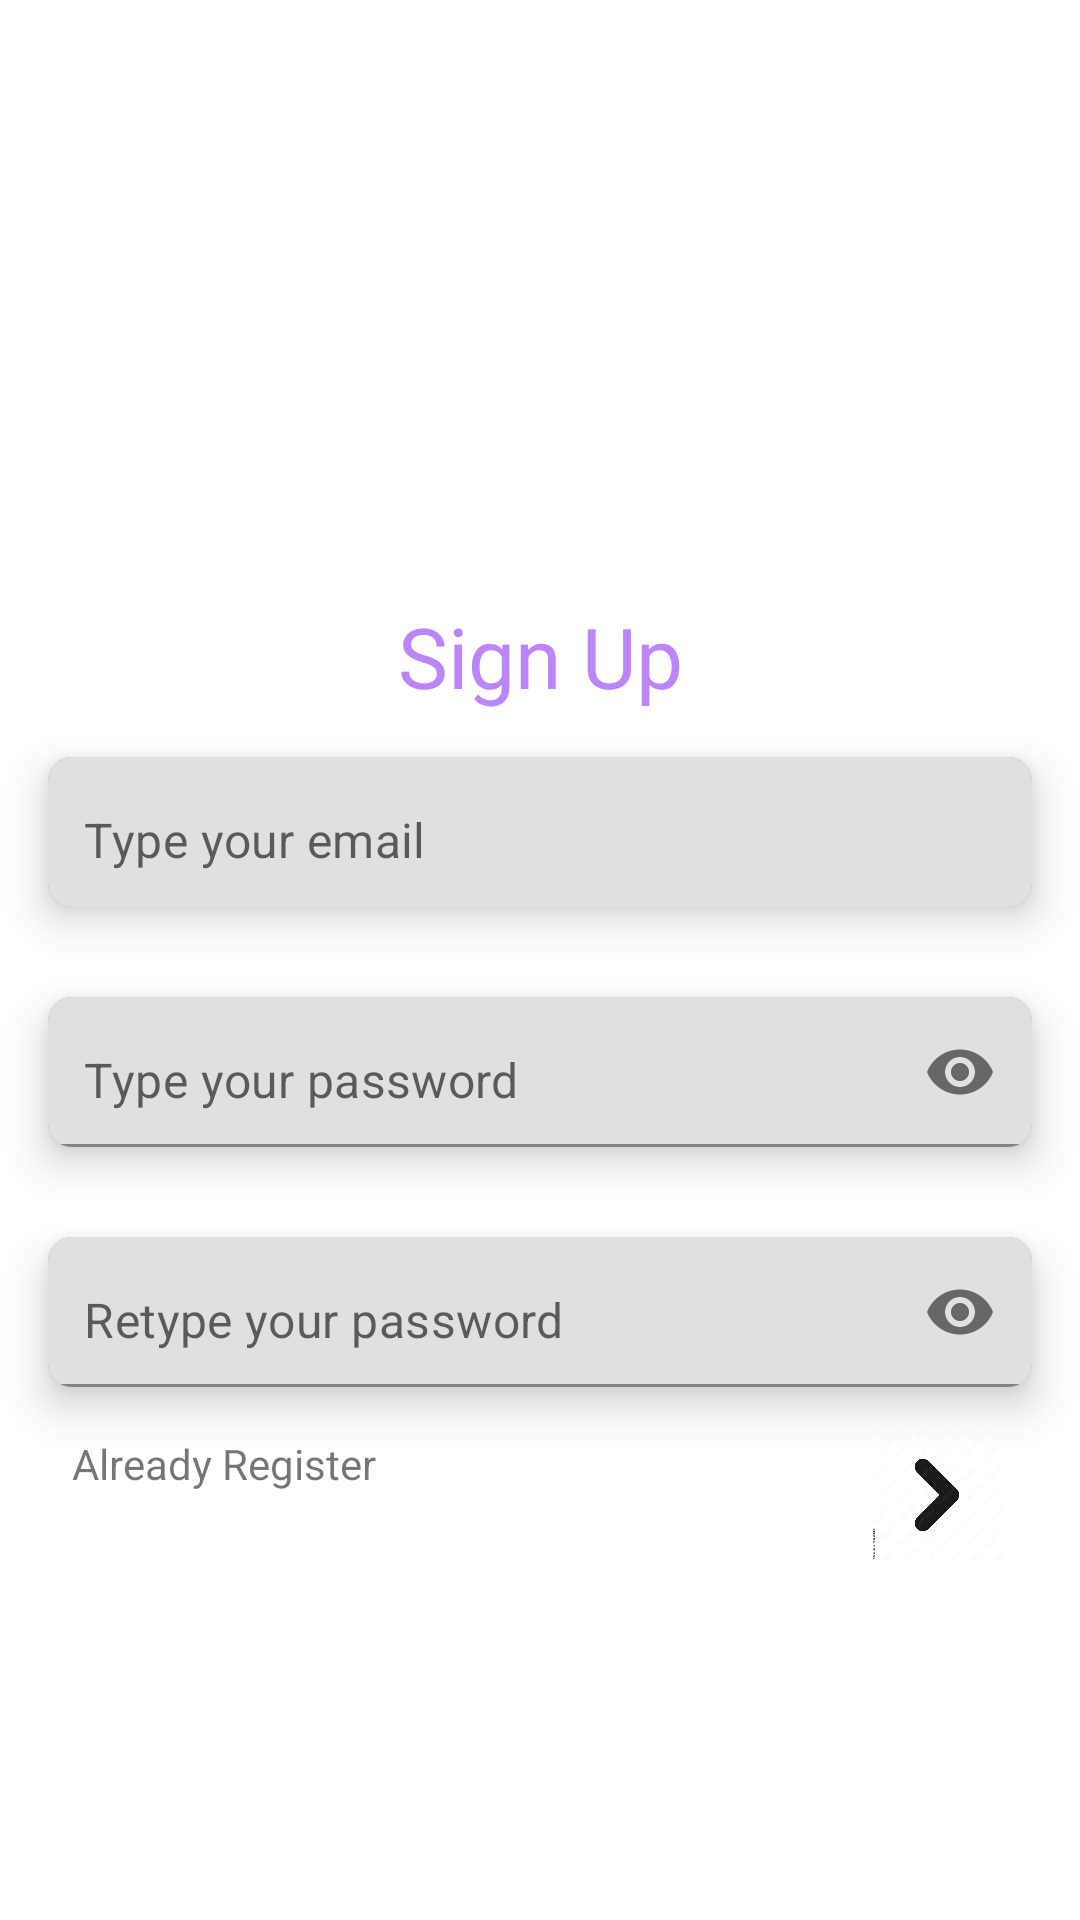

This screen was rendered from an Android layout file. Write that file and the resources it references.
<!-- AndroidManifest.xml: application theme Theme.To_do -->
<!-- res/layout/fragment_sign_up.xml -->
<?xml version="1.0" encoding="utf-8"?>
<androidx.constraintlayout.widget.ConstraintLayout xmlns:android="http://schemas.android.com/apk/res/android"
    xmlns:app="http://schemas.android.com/apk/res-auto"
    xmlns:tools="http://schemas.android.com/tools"
    android:layout_width="match_parent"
    android:layout_height="match_parent"
    tools:context=".fragments.SignUpFragment">

    <TextView
        android:id="@+id/textView3"
        android:layout_width="wrap_content"
        android:layout_height="wrap_content"
        android:layout_marginTop="200dp"
        android:text="Sign Up"
        android:textColor="@color/purple_200"
        android:textSize="28sp"
        app:layout_constraintEnd_toEndOf="parent"
        app:layout_constraintStart_toStartOf="parent"
        app:layout_constraintTop_toTopOf="parent" />

    <com.google.android.material.card.MaterialCardView
        android:id="@+id/card1"
        android:layout_width="0dp"
        android:layout_height="wrap_content"
        android:layout_marginHorizontal="16dp"
        android:layout_marginTop="15dp"
        app:cardCornerRadius="8dp"
        app:cardElevation="8dp"
        app:layout_constraintEnd_toEndOf="parent"
        app:layout_constraintStart_toStartOf="parent"
        app:layout_constraintTop_toBottomOf="@+id/textView3">

        <com.google.android.material.textfield.TextInputLayout
            android:layout_width="match_parent"
            android:layout_height="50dp"
            android:background="@color/purple_200"
            app:boxStrokeWidth="0dp"
            app:boxStrokeWidthFocused="0dp"
            app:hintEnabled="false"
            tools:layout_editor_absoluteX="159dp"
            tools:layout_editor_absoluteY="313dp">

            <com.google.android.material.textfield.TextInputEditText
                android:id="@+id/EmailEt"
                android:layout_width="match_parent"
                android:layout_height="match_parent"
                android:hint="@string/type_your_email"
                android:inputType="textEmailAddress"
                android:paddingStart="12dp"
                android:paddingTop="15dp" />

        </com.google.android.material.textfield.TextInputLayout>
    </com.google.android.material.card.MaterialCardView>

    <com.google.android.material.card.MaterialCardView
        android:id="@+id/card2"
        android:layout_width="0dp"
        android:layout_height="wrap_content"
        android:layout_marginHorizontal="16dp"
        android:layout_marginTop="30dp"
        app:cardCornerRadius="8dp"
        app:cardElevation="8dp"
        app:layout_constraintEnd_toEndOf="parent"
        app:layout_constraintHorizontal_bias="0.0"
        app:layout_constraintStart_toStartOf="parent"
        app:layout_constraintTop_toBottomOf="@+id/card1">

        <com.google.android.material.textfield.TextInputLayout
            android:layout_width="match_parent"
            android:layout_height="50dp"
            android:background="@color/purple_200"
            app:hintEnabled="false"
            app:passwordToggleEnabled="true"
            tools:layout_editor_absoluteX="159dp"
            tools:layout_editor_absoluteY="313dp">

            <com.google.android.material.textfield.TextInputEditText
                android:id="@+id/PassEt"
                android:layout_width="match_parent"
                android:layout_height="match_parent"
                android:hint="@string/type_your_password"
                android:inputType="textPassword"
                android:paddingStart="12dp"
                android:paddingTop="15dp" />

        </com.google.android.material.textfield.TextInputLayout>
    </com.google.android.material.card.MaterialCardView>

    <com.google.android.material.card.MaterialCardView
        android:id="@+id/card3"
        android:layout_width="0dp"
        android:layout_height="wrap_content"
        android:layout_marginHorizontal="16dp"
        android:layout_marginTop="30dp"
        app:cardCornerRadius="8dp"
        app:cardElevation="8dp"
        app:layout_constraintEnd_toEndOf="parent"
        app:layout_constraintHorizontal_bias="0.0"
        app:layout_constraintStart_toStartOf="parent"
        app:layout_constraintTop_toBottomOf="@+id/card2">

        <com.google.android.material.textfield.TextInputLayout
            android:layout_width="match_parent"
            android:layout_height="50dp"
            android:background="@color/purple_200"
            app:hintEnabled="false"
            app:passwordToggleEnabled="true"
            tools:layout_editor_absoluteX="159dp"
            tools:layout_editor_absoluteY="313dp">

            <com.google.android.material.textfield.TextInputEditText
                android:id="@+id/RePassEt"
                android:layout_width="match_parent"
                android:layout_height="match_parent"
                android:hint="@string/retype_your_password"
                android:inputType="textPassword"
                android:paddingStart="12dp"
                android:paddingTop="15dp" />

        </com.google.android.material.textfield.TextInputLayout>
    </com.google.android.material.card.MaterialCardView>


    <TextView
        android:id="@+id/AuthRegister"
        android:layout_width="wrap_content"
        android:layout_height="wrap_content"
        android:layout_marginTop="16dp"
        android:text="Already Register"
        app:layout_constraintEnd_toEndOf="@+id/card3"
        app:layout_constraintHorizontal_bias="0.036"
        app:layout_constraintStart_toStartOf="@+id/card3"
        app:layout_constraintTop_toBottomOf="@+id/card3" />

    <ImageView
        android:id="@+id/nextBtn"
        android:layout_width="44dp"
        android:layout_height="64dp"
        android:layout_marginTop="4dp"
        android:src="@drawable/ss"
        app:layout_constraintEnd_toEndOf="parent"
        app:layout_constraintHorizontal_bias="0.865"
        app:layout_constraintStart_toEndOf="@+id/AuthRegister"
        app:layout_constraintTop_toBottomOf="@+id/card3" />
</androidx.constraintlayout.widget.ConstraintLayout>
<!-- resources referenced by this layout -->
<resources>
  <!-- drawable ss: jpg bitmap (drawable-v24, 64226 bytes) -->
  <string name="retype_your_password">Retype your password</string>
  <string name="type_your_email">Type your email</string>
  <string name="type_your_password">Type your password</string>
  <style name="Theme.To_do" parent="Theme.MaterialComponents.DayNight.NoActionBar">
          
          <item name="colorPrimary">@color/purple_500</item>
          <item name="colorPrimaryVariant">@color/purple_700</item>
          <item name="colorOnPrimary">@color/white</item>
          
          <item name="colorSecondary">@color/teal_200</item>
          <item name="colorSecondaryVariant">@color/teal_700</item>
          <item name="colorOnSecondary">@color/black</item>
          
          <item name="android:statusBarColor">?attr/colorPrimaryVariant</item>
          
      </style>
  <!-- not gathered from this repository: default colours our renderer supplied (Android Studio template values) -->
  <color name="purple_200">#FFBB86FC</color>
  <color name="purple_500">#FF6200EE</color>
  <color name="purple_700">#FF3700B3</color>
  <color name="teal_200">#FF03DAC5</color>
  <color name="teal_700">#FF018786</color>
  <color name="black">#FF000000</color>
  <color name="white">#FFFFFFFF</color>
</resources>
